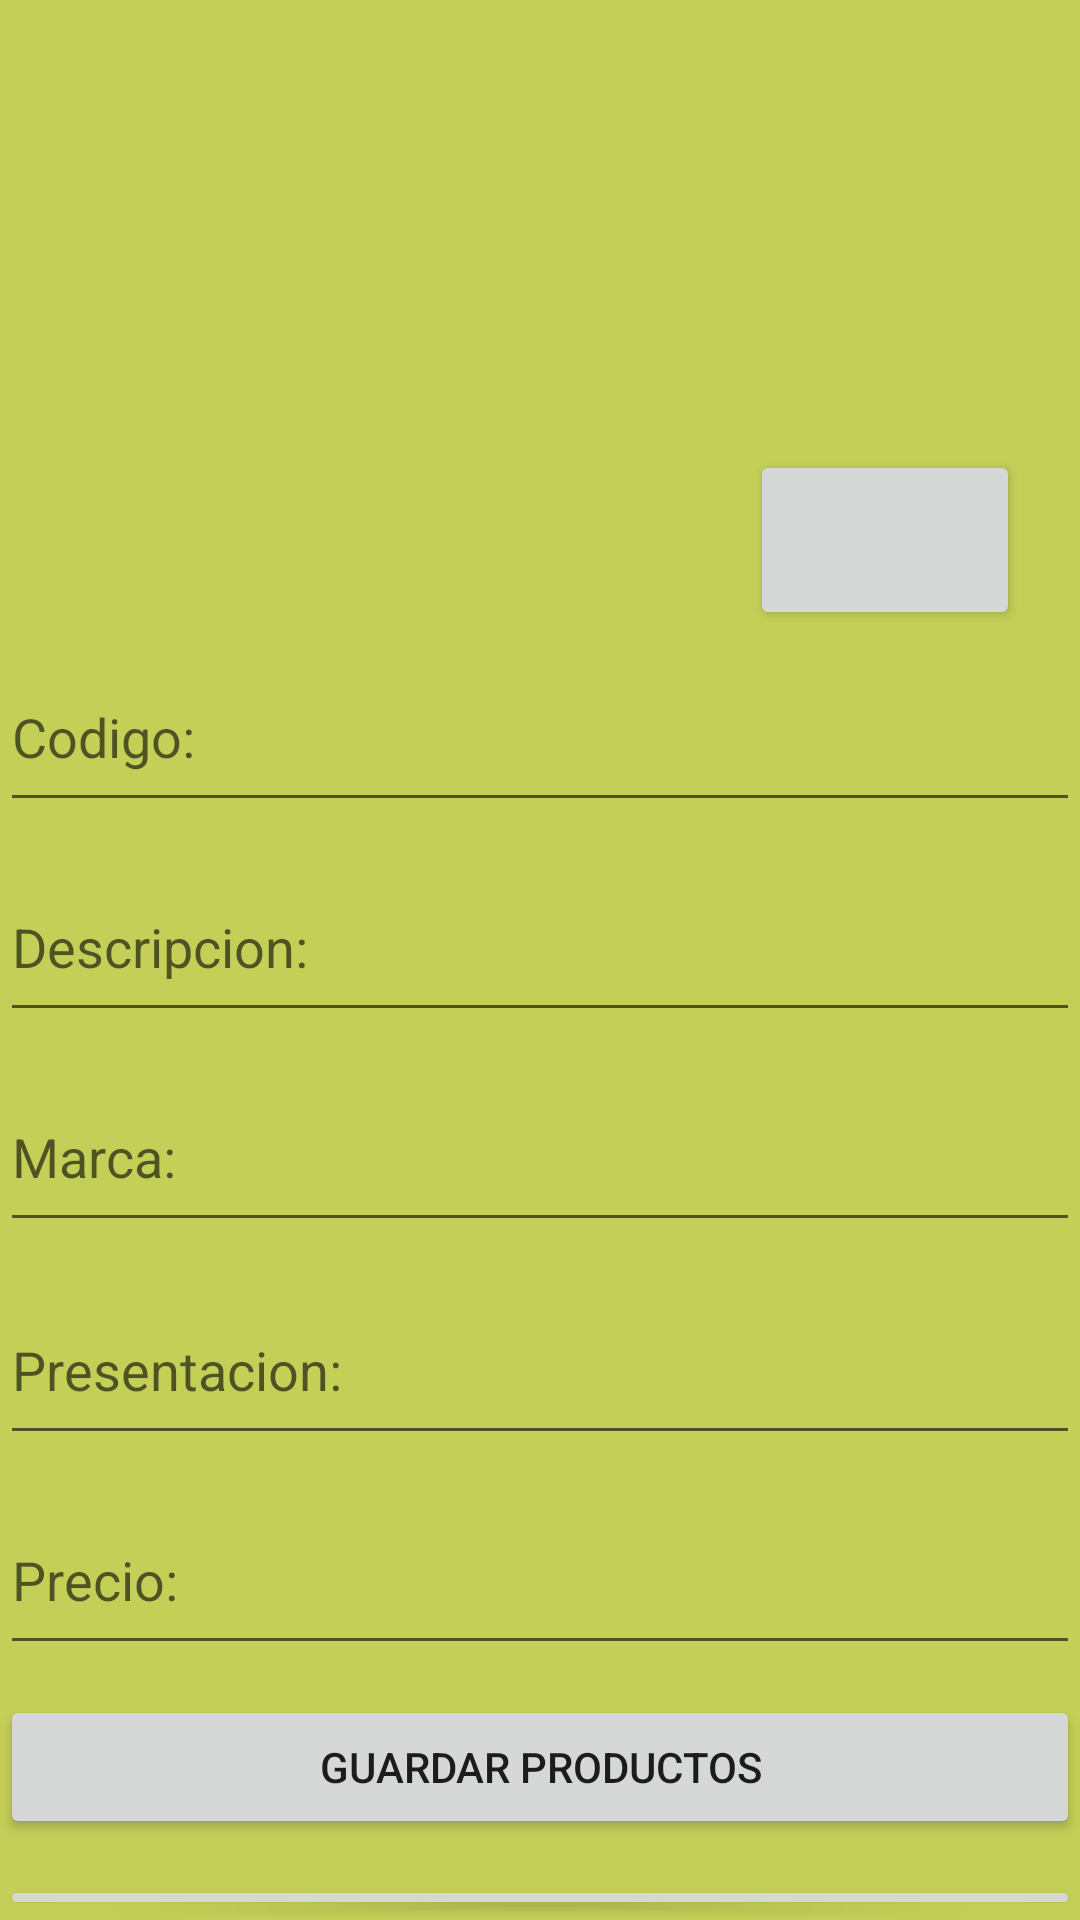

Layout XML and referenced resources for this Android screen:
<!-- AndroidManifest.xml: application theme Theme.Parcial2JuanCarlosMejíaMorales -->
<!-- res/layout/activity_productos_detalle.xml -->
<?xml version="1.0" encoding="utf-8"?>
<RelativeLayout xmlns:android="http://schemas.android.com/apk/res/android"
    xmlns:app="http://schemas.android.com/apk/res-auto"
    xmlns:tools="http://schemas.android.com/tools"
    android:layout_width="match_parent"
    android:layout_height="match_parent"
    android:background="#C4CF58"
    tools:context=".ProductosDetalle">

    <ImageView
        android:id="@+id/imgProducto"
        android:layout_width="370dp"
        android:layout_height="135dp"
        android:layout_marginLeft="10dp"
        android:layout_marginTop="10dp"
        android:src="@drawable/ic_photo_camera" />

    <ImageView
        android:id="@+id/suburImage"
        style="@style/Widget.AppCompat.Button"
        android:layout_width="90dp"
        android:layout_height="60dp"
        android:layout_marginLeft="250dp"
        android:layout_marginTop="150dp"
        android:layout_marginRight="6dp"
        android:src="@drawable/ic_upload_photo" />

    <EditText
        android:id="@+id/edtCodigo"
        android:layout_width="match_parent"
        android:layout_height="60dp"
        android:layout_marginTop="214dp"
        android:hint="@string/codigo"
        android:inputType="number" />

    <EditText
        android:id="@+id/edtDescrip"
        android:layout_width="match_parent"
        android:layout_height="60dp"
        android:layout_marginTop="284dp"
        android:hint="@string/descripcion"
        android:inputType="text" />

    <EditText
        android:id="@+id/edtMarca"
        android:layout_width="match_parent"
        android:layout_height="60dp"
        android:layout_marginTop="354dp"
        android:hint="@string/marca"
        android:inputType="text" />

    <EditText
        android:id="@+id/edtPresen"
        android:layout_width="match_parent"
        android:layout_height="60dp"
        android:layout_marginTop="425dp"
        android:hint="@string/presentacion"
        android:inputType="text" />

    <EditText
        android:id="@+id/edtPrecio"
        android:layout_width="match_parent"
        android:layout_height="60dp"
        android:layout_marginTop="495dp"
        android:hint="@string/precio"
        android:inputType="number" />

    <Button
        android:id="@+id/btnProducto"
        android:layout_width="match_parent"
        android:layout_height="wrap_content"
        android:layout_marginTop="565dp"
        android:text="@string/guardar_productos" />

    <Button
        android:id="@+id/btnMostrar"
        android:layout_width="match_parent"
        android:layout_height="wrap_content"
        android:layout_marginTop="625dp"
        android:text="Mostrar Productos" />

</RelativeLayout>
<!-- resources referenced by this layout -->
<resources>
  <string name="codigo">Codigo:</string>
  <string name="descripcion">Descripcion:</string>
  <string name="guardar_productos">Guardar Productos</string>
  <string name="marca">Marca:</string>
  <string name="precio">Precio:</string>
  <string name="presentacion">Presentacion:</string>
  <style name="Theme.Parcial2JuanCarlosMejíaMorales" parent="Theme.MaterialComponents.DayNight.DarkActionBar">
          
          <item name="colorPrimary">@color/purple_500</item>
          <item name="colorPrimaryVariant">@color/purple_700</item>
          <item name="colorOnPrimary">@color/white</item>
          
          <item name="colorSecondary">@color/teal_200</item>
          <item name="colorSecondaryVariant">@color/teal_700</item>
          <item name="colorOnSecondary">@color/black</item>
          
          <item name="android:statusBarColor" tools:targetApi="l">?attr/colorPrimaryVariant</item>
          
      </style>
  <!-- not gathered from this repository: default colours our renderer supplied (Android Studio template values) -->
  <color name="purple_500">#FF6200EE</color>
  <color name="purple_700">#FF3700B3</color>
  <color name="teal_200">#FF03DAC5</color>
  <color name="teal_700">#FF018786</color>
  <color name="black">#FF000000</color>
  <color name="white">#FFFFFFFF</color>
</resources>
